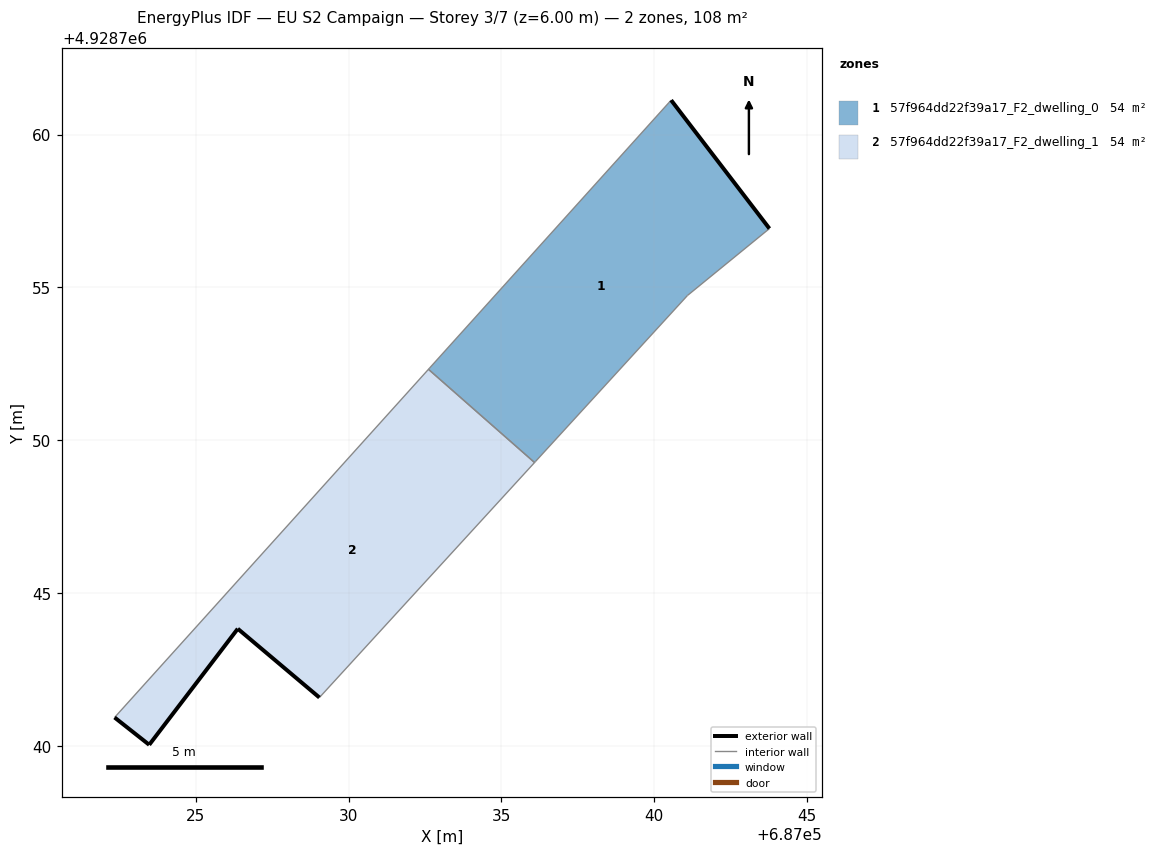
=== STOREY PLAN SPEC (per zone: floor XY polygon, exterior-wall plan segments, windows/doors) ===
zone 1: 57f964dd22f39a17_F2_dwelling_0  (54.0 m²)
  floor: (687041.08, 4928754.73) (687043.76, 4928756.92) (687040.55, 4928761.12) (687032.65, 4928752.36) (687032.61, 4928752.32) (687036.08, 4928749.27) (687036.12, 4928749.31)
  exterior wall: (687040.55, 4928761.12) – (687043.77, 4928756.92)  [5.3 m]
  interior walls: 6
zone 2: 57f964dd22f39a17_F2_dwelling_1  (53.9 m²)
  floor: (687029.04, 4928741.58) (687036.08, 4928749.27) (687032.61, 4928752.32) (687022.34, 4928740.93) (687023.48, 4928740.04) (687026.38, 4928743.83)
  exterior wall: (687023.48, 4928740.04) – (687022.34, 4928740.93)  [1.4 m]
  exterior wall: (687029.05, 4928741.58) – (687026.38, 4928743.83)  [3.5 m]
  exterior wall: (687026.38, 4928743.83) – (687023.48, 4928740.04)  [4.8 m]
  interior walls: 3

=== DERIVED (storey summary) ===
Building: EU S2 Campaign
Storey: 3 of 7  (floor level z = 6.00 m)
Storey gross floor area: 107.9 m²
Zones on this storey: 2
  - 57f964dd22f39a17_F2_dwelling_0: floor 54.0 m²; exterior wall 5.3 m (15.9 m²); WWR 0.0%
  - 57f964dd22f39a17_F2_dwelling_1: floor 53.9 m²; exterior wall 9.7 m (29.1 m²); WWR 0.0%
Zone adjacency (shared interzone walls):
  - 57f964dd22f39a17_F2_dwelling_0 ↔ 57f964dd22f39a17_F2_dwelling_1